Run: headless pygame with SDL's dummy video driver; simulated clock (each Clock.tick advances the game by its frame time, no real sleeping); random seed 0; keys injected as events and as key.get_pressed() state; mouse plan: one left click at the window centre at the start of phase 2, then a move to the lower-right quarter at the start of phase 3.
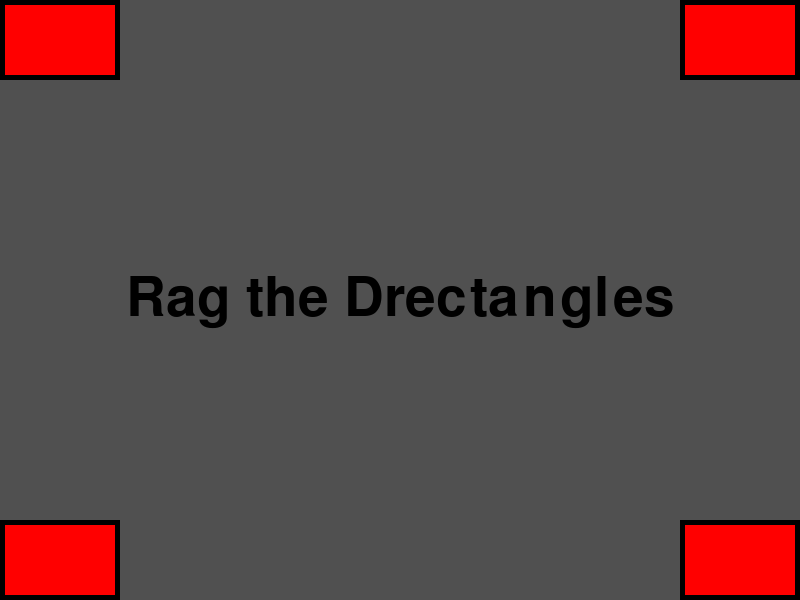
Frame 1 of 4 · flips 1–60 · no input
Frame 2 of 4 · flips 61–180 · clicked the window centre · tapped SPACE, RETURN · held RIGHT (→), D · screen unchanged from frame 1, image omitted
Frame 3 of 4 · flips 181–300 · moved the mouse to the lower-right quarter · held DOWN (↓), S · screen unchanged from frame 2, image omitted
Frame 4 of 4 · flips 301–420 · held LEFT (←), A, UP (↑), W · screen unchanged from frame 3, image omitted

The pygame program that drew these frames:

#!/usr/bin/env python

import pygame
from pygame.locals import *
RED = 255, 0, 0
GREEN = 0, 255, 0
WHITE = 255, 255, 255
BACKGROUND = 80, 80, 80
SCREEN_SIZE = 800, 600
RECT_SIZE = 120, 80
FPS = 30

pygame.init()
screen = pygame.display.set_mode(SCREEN_SIZE)

bounds = screen.get_rect()
rects = [ pygame.Rect((0,0), RECT_SIZE),
          pygame.Rect((0,0), RECT_SIZE),
          pygame.Rect((0,0), RECT_SIZE),
          pygame.Rect((0,0), RECT_SIZE) ]

bigfont = pygame.font.Font(None, 80)

rects[0].topleft = bounds.topleft
rects[1].topright = bounds.topright
rects[2].bottomleft = bounds.bottomleft
rects[3].bottomright = bounds.bottomright


clock = pygame.time.Clock()
done = False
grabbed = False

while not done:
    for evt in pygame.event.get():
        if evt.type == QUIT:
            done = True
        elif evt.type == KEYDOWN and evt.key == K_ESCAPE:
            done = True
        elif evt.type == MOUSEBUTTONDOWN:
            for rect in rects:
                if rect.collidepoint(pygame.mouse.get_pos()):
#this makes it ONLY respond if the rectangle is clicked on.
                    grabbed = rect
            if grabbed:
                rects.remove(grabbed)
                rects.append(grabbed)
        elif evt.type == MOUSEBUTTONUP:
            grabbed = None
        
        if grabbed:
            grabbed.center = pygame.mouse.get_pos()
            grabbed.clamp_ip(bounds)

    screen.fill(BACKGROUND)

    text = bigfont.render("Rag the Drectangles", True, (0, 0, 0), BACKGROUND)
    loc = text.get_rect()
    loc.center = bounds.center
    screen.blit(text, loc)

    for rect in rects:
        others = rects[:]
        others.remove(rect)
        if rect == grabbed:
            color = WHITE
        elif rect.collidelist(others) != -1:
            color = GREEN
        else:
            color = RED

        pygame.draw.rect(screen, color, rect)
        pygame.draw.rect(screen, (0, 0, 0), rect, 5)


    pygame.display.flip()
    clock.tick(FPS)
